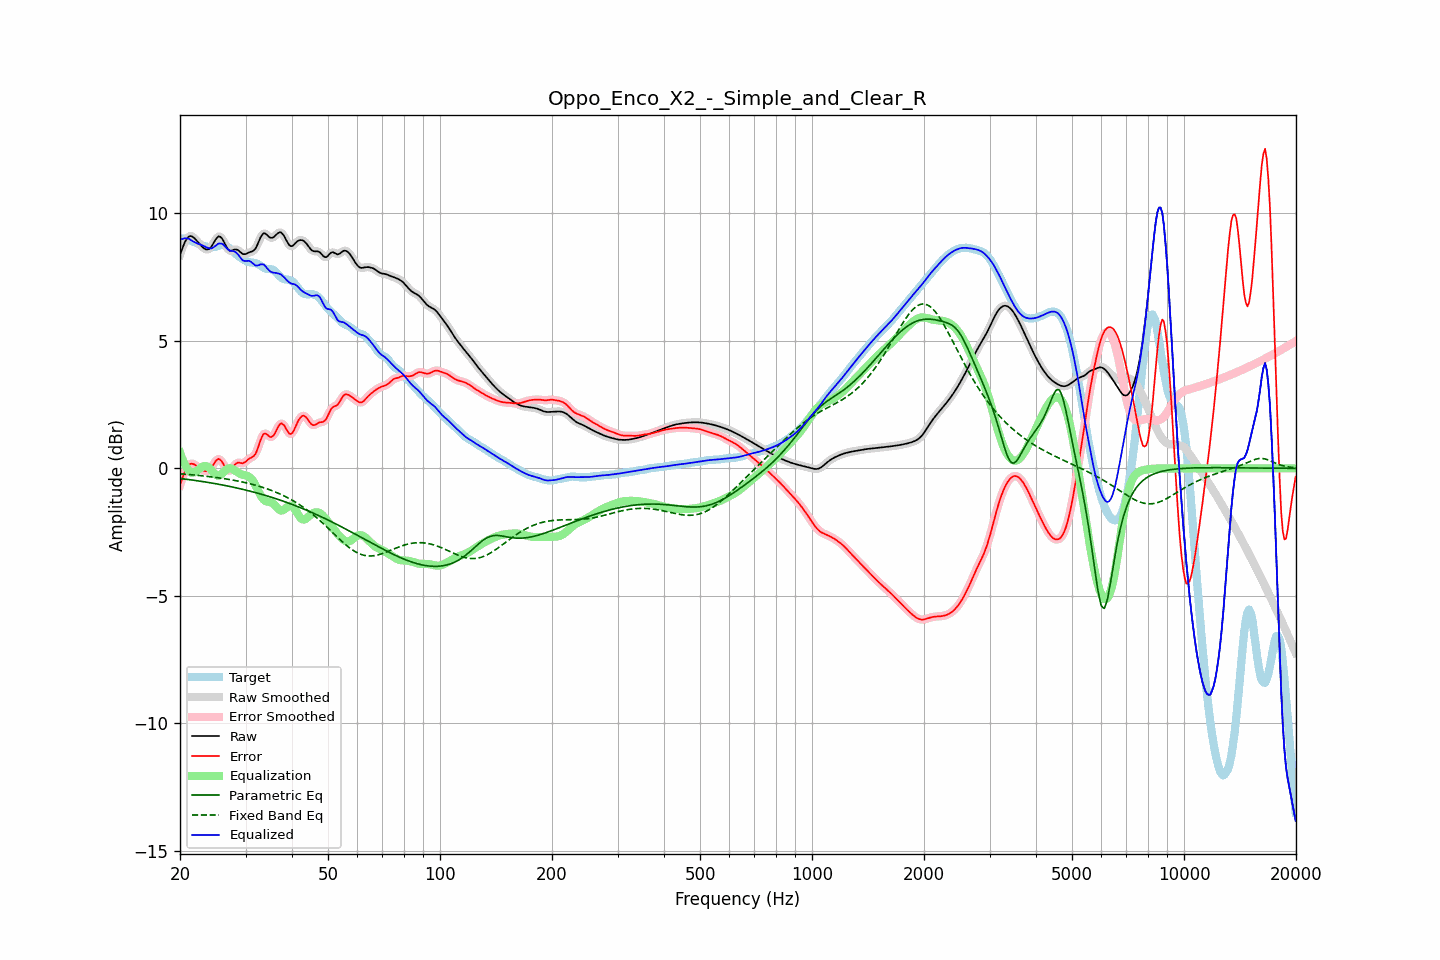

Source data for this figure (header and first rows):
frequency, raw, error, smoothed, error_smoothed, equalization, parametric_eq, fixed_band_eq, equalized_raw, equalized_smoothed, target
20.00, 8.37, -0.65, 8.36, -0.66, 0.62, -0.40, -0.21, 9.00, 8.99, 9.03
20.20, 8.55, -0.47, 8.56, -0.46, 0.45, -0.40, -0.22, 8.99, 9.00, 9.02
20.40, 8.71, -0.30, 8.72, -0.29, 0.29, -0.41, -0.22, 9.00, 9.01, 9.01
20.61, 8.87, -0.13, 8.86, -0.14, 0.15, -0.42, -0.23, 9.02, 9.02, 9.00
20.81, 8.98, -0.00, 8.98, -0.00, 0.04, -0.43, -0.23, 9.02, 9.02, 8.98
21.02, 9.06, 0.10, 9.06, 0.10, -0.05, -0.44, -0.24, 9.01, 9.01, 8.97
21.23, 9.11, 0.17, 9.10, 0.16, -0.12, -0.44, -0.24, 8.99, 8.99, 8.94
21.44, 9.11, 0.19, 9.11, 0.18, -0.16, -0.45, -0.25, 8.95, 8.94, 8.92
21.66, 9.07, 0.17, 9.08, 0.18, -0.17, -0.46, -0.25, 8.90, 8.91, 8.90
21.87, 9.03, 0.15, 9.03, 0.15, -0.15, -0.47, -0.26, 8.88, 8.87, 8.88
22.09, 8.96, 0.11, 8.96, 0.11, -0.12, -0.48, -0.27, 8.84, 8.84, 8.85
22.31, 8.89, 0.06, 8.89, 0.07, -0.07, -0.49, -0.27, 8.82, 8.82, 8.82
22.54, 8.81, 0.02, 8.81, 0.02, -0.02, -0.50, -0.28, 8.79, 8.79, 8.80
22.76, 8.74, -0.03, 8.74, -0.03, 0.03, -0.51, -0.29, 8.77, 8.77, 8.77
22.99, 8.68, -0.07, 8.68, -0.07, 0.06, -0.52, -0.29, 8.74, 8.74, 8.74
23.22, 8.63, -0.10, 8.63, -0.10, 0.09, -0.53, -0.30, 8.71, 8.71, 8.72
23.45, 8.59, -0.11, 8.59, -0.11, 0.09, -0.54, -0.31, 8.68, 8.68, 8.70
23.69, 8.58, -0.10, 8.58, -0.10, 0.07, -0.55, -0.31, 8.65, 8.65, 8.69
23.92, 8.60, -0.07, 8.60, -0.07, 0.03, -0.56, -0.32, 8.63, 8.63, 8.67
24.16, 8.66, -0.01, 8.66, -0.01, -0.03, -0.57, -0.33, 8.62, 8.63, 8.67
24.40, 8.74, 0.07, 8.75, 0.08, -0.11, -0.58, -0.34, 8.64, 8.64, 8.67
24.65, 8.85, 0.18, 8.85, 0.17, -0.18, -0.59, -0.34, 8.68, 8.67, 8.68
24.89, 8.96, 0.27, 8.96, 0.27, -0.24, -0.60, -0.35, 8.72, 8.72, 8.69
25.14, 9.04, 0.33, 9.05, 0.34, -0.28, -0.61, -0.36, 8.77, 8.77, 8.71
25.39, 9.10, 0.38, 9.09, 0.36, -0.29, -0.62, -0.37, 8.82, 8.80, 8.73
25.65, 9.08, 0.34, 9.08, 0.34, -0.26, -0.63, -0.38, 8.82, 8.82, 8.75
25.91, 9.03, 0.27, 9.03, 0.27, -0.22, -0.65, -0.39, 8.81, 8.81, 8.76
26.16, 8.93, 0.17, 8.92, 0.16, -0.15, -0.66, -0.40, 8.77, 8.77, 8.76
26.43, 8.80, 0.05, 8.80, 0.06, -0.09, -0.67, -0.41, 8.71, 8.71, 8.75
26.69, 8.68, -0.04, 8.68, -0.04, -0.04, -0.68, -0.42, 8.64, 8.64, 8.72
26.96, 8.58, -0.10, 8.59, -0.09, -0.00, -0.70, -0.43, 8.58, 8.59, 8.68
27.23, 8.53, -0.09, 8.54, -0.08, 0.01, -0.71, -0.44, 8.54, 8.55, 8.62
27.50, 8.54, -0.03, 8.54, -0.03, -0.01, -0.72, -0.45, 8.53, 8.53, 8.56
27.77, 8.56, 0.05, 8.56, 0.05, -0.04, -0.74, -0.46, 8.52, 8.52, 8.50
28.05, 8.58, 0.14, 8.58, 0.13, -0.08, -0.75, -0.47, 8.51, 8.50, 8.45
28.33, 8.58, 0.19, 8.58, 0.19, -0.12, -0.76, -0.48, 8.46, 8.46, 8.39
28.62, 8.56, 0.22, 8.56, 0.22, -0.16, -0.78, -0.50, 8.40, 8.39, 8.34
28.90, 8.51, 0.22, 8.51, 0.22, -0.20, -0.79, -0.51, 8.31, 8.31, 8.29
29.19, 8.46, 0.21, 8.46, 0.21, -0.23, -0.81, -0.52, 8.23, 8.23, 8.25
29.48, 8.41, 0.20, 8.42, 0.21, -0.25, -0.82, -0.54, 8.16, 8.17, 8.21
29.78, 8.40, 0.23, 8.40, 0.23, -0.26, -0.84, -0.55, 8.14, 8.14, 8.17
30.08, 8.41, 0.27, 8.41, 0.27, -0.28, -0.85, -0.57, 8.13, 8.13, 8.14
30.38, 8.44, 0.33, 8.44, 0.33, -0.30, -0.87, -0.58, 8.14, 8.14, 8.11
30.68, 8.47, 0.38, 8.46, 0.37, -0.33, -0.88, -0.60, 8.14, 8.13, 8.09
30.99, 8.49, 0.41, 8.49, 0.41, -0.38, -0.90, -0.61, 8.11, 8.10, 8.08
31.30, 8.51, 0.44, 8.51, 0.44, -0.46, -0.92, -0.63, 8.05, 8.05, 8.07
31.61, 8.55, 0.49, 8.56, 0.49, -0.55, -0.93, -0.64, 8.00, 8.00, 8.06
31.93, 8.62, 0.57, 8.63, 0.58, -0.67, -0.95, -0.66, 7.96, 7.97, 8.05
32.24, 8.75, 0.72, 8.75, 0.72, -0.80, -0.97, -0.68, 7.95, 7.96, 8.03
32.57, 8.89, 0.89, 8.89, 0.90, -0.92, -0.98, -0.70, 7.97, 7.97, 8.00
32.89, 9.04, 1.09, 9.04, 1.08, -1.04, -1.00, -0.72, 8.00, 7.99, 7.96
33.22, 9.15, 1.24, 9.15, 1.24, -1.14, -1.02, -0.74, 8.01, 8.00, 7.91
33.55, 9.22, 1.35, 9.21, 1.34, -1.22, -1.04, -0.76, 8.00, 7.98, 7.87
33.89, 9.21, 1.37, 9.21, 1.37, -1.27, -1.06, -0.78, 7.94, 7.93, 7.84
34.23, 9.16, 1.34, 9.16, 1.34, -1.30, -1.08, -0.80, 7.87, 7.87, 7.82
34.57, 9.10, 1.28, 9.10, 1.28, -1.31, -1.10, -0.82, 7.79, 7.79, 7.82
34.92, 9.05, 1.23, 9.06, 1.24, -1.32, -1.11, -0.84, 7.73, 7.74, 7.82
35.27, 9.04, 1.23, 9.04, 1.24, -1.34, -1.13, -0.87, 7.70, 7.70, 7.81
35.62, 9.06, 1.28, 9.06, 1.28, -1.38, -1.15, -0.89, 7.68, 7.68, 7.78
35.97, 9.11, 1.37, 9.11, 1.38, -1.44, -1.18, -0.92, 7.67, 7.67, 7.74
... 635 more rows
